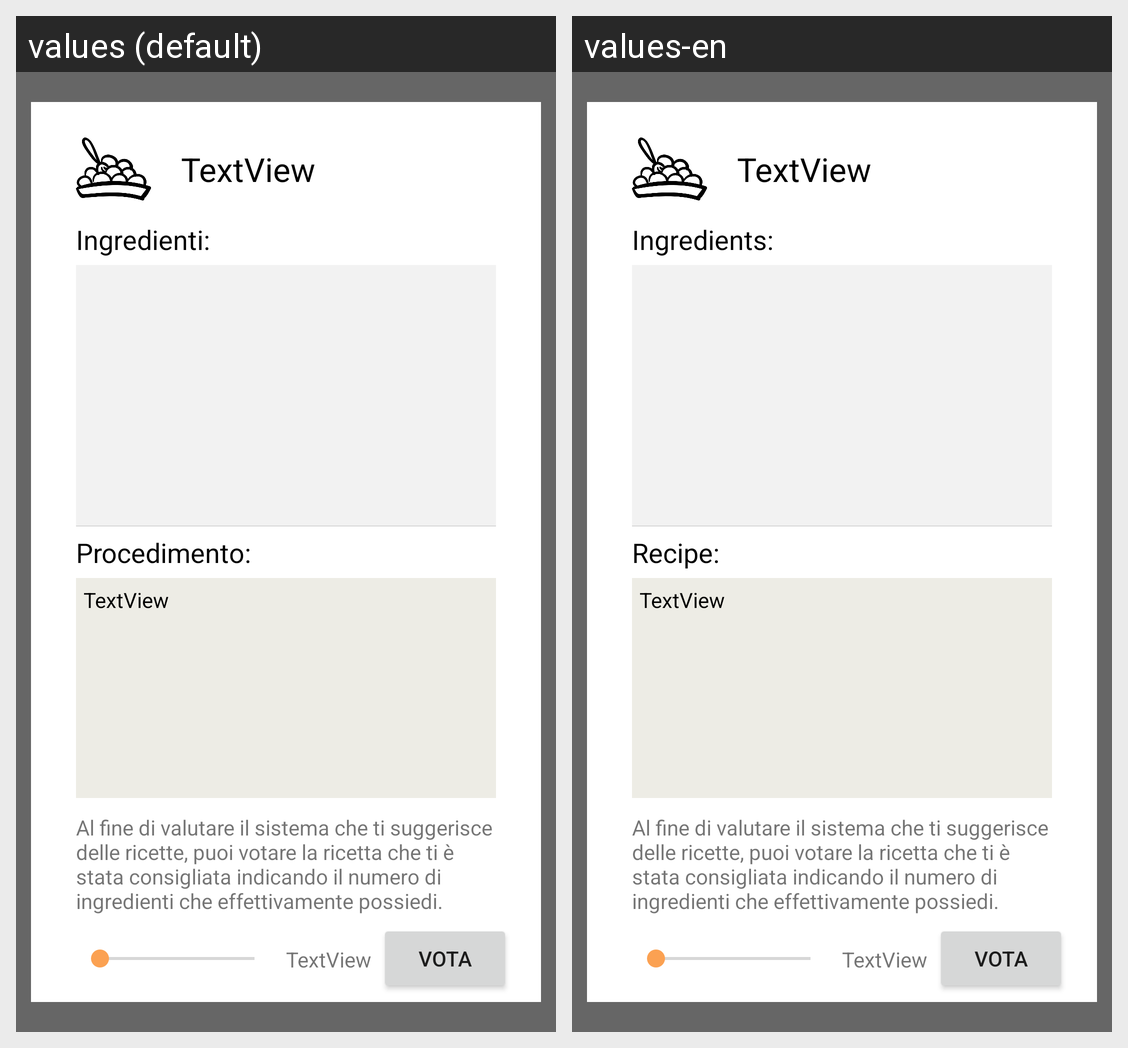

Locale-by-locale string values for the Android screen shown in this grid:
Android screen res/layout/fragment_recipe.xml rendered under 2 locales, left to right: values (default), values-en. Device: Nexus 5 (rendered at 1080×1920; each locale shown at half size, 540×960, under a caption strip naming it); theme Theme.SmartPantry.
Strings drawn on this screen, with the default value and each locale's value (text and hints the layout hard-codes, and strings that could not be matched under every locale, appear in the picture but are not listed):

ingredientsText
  values: Ingredienti:
  values-en: Ingredients:

procedureText
  values: Procedimento:
  values-en: Recipe:

reccRatingText
  values: Al fine di valutare il sistema che ti suggerisce delle ricette, puoi votare la ricetta che ti è stata consigliata indicando il numero di ingredienti che effettivamente possiedi.
  values-en: Al fine di valutare il sistema che ti suggerisce delle ricette, puoi votare la ricetta che ti è stata consigliata indicando il numero di ingredienti che effettivamente possiedi.  [not translated; the default value is used]
